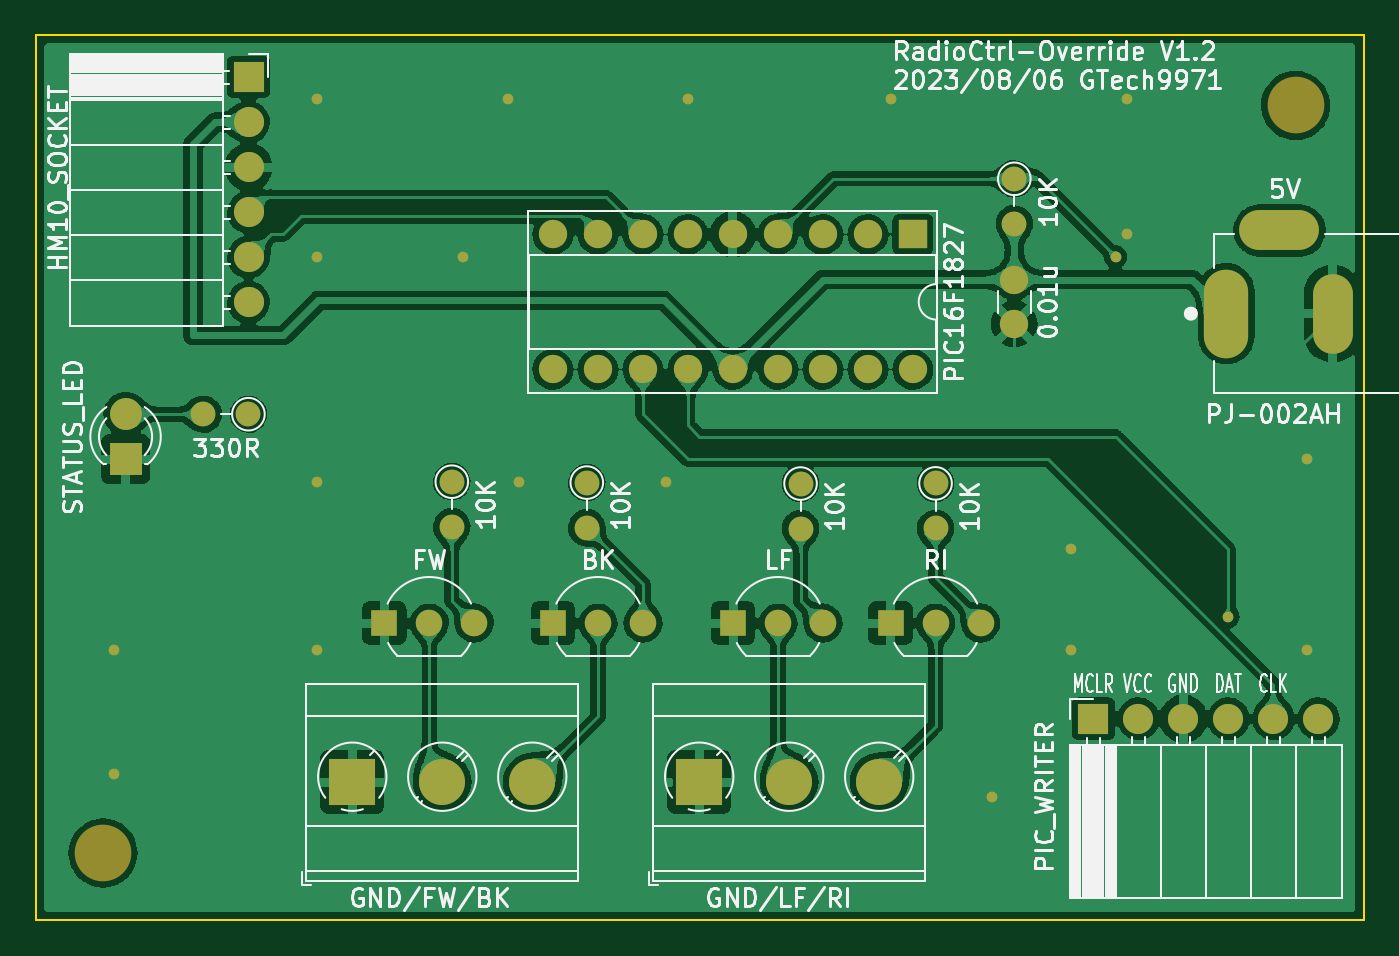
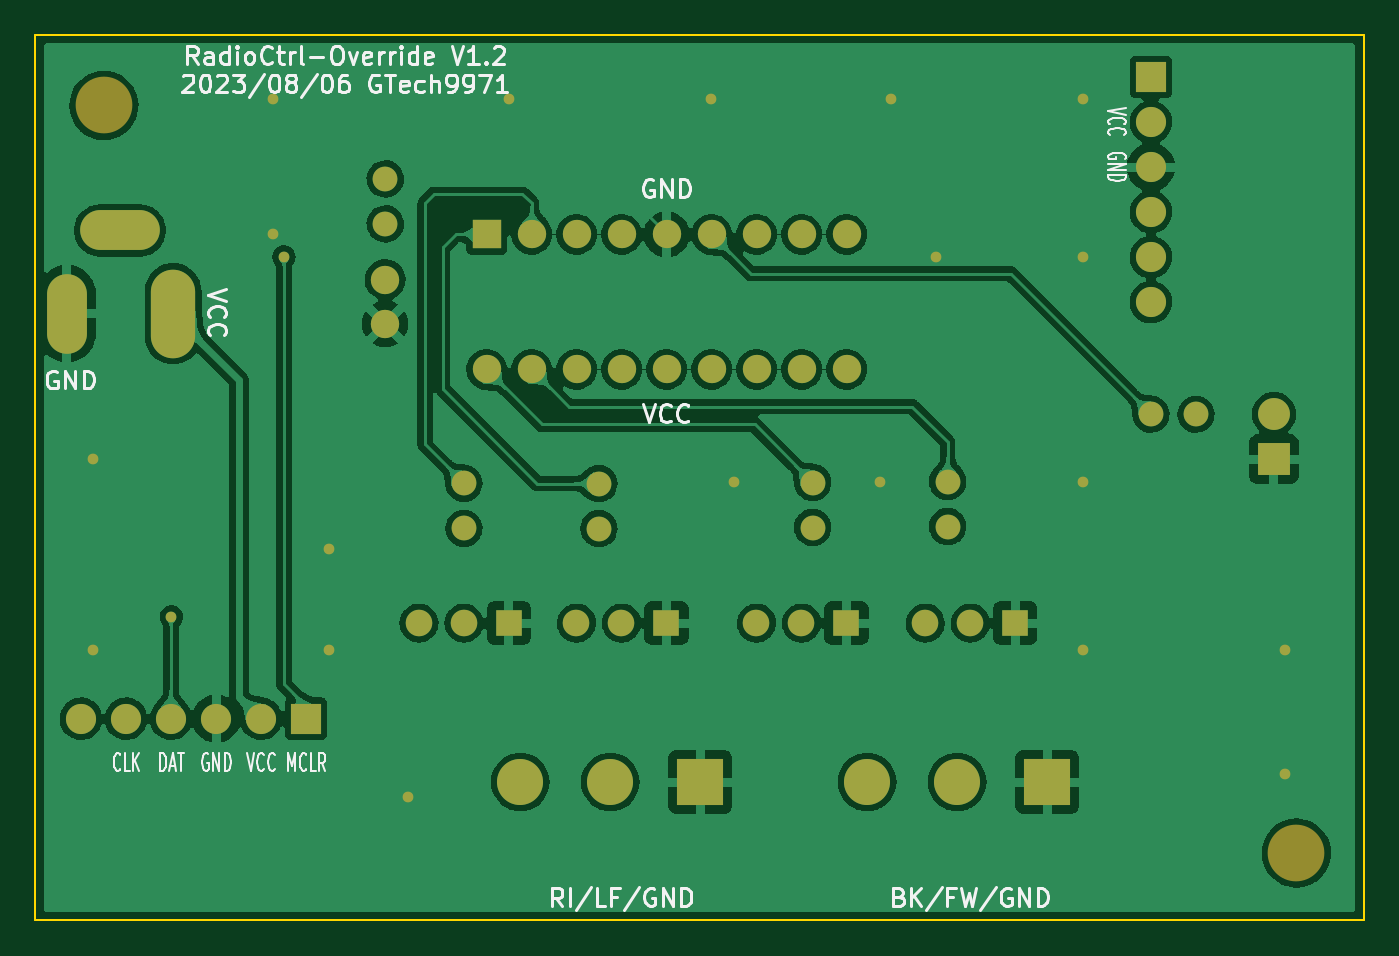
Circuit board: 7 layer files. Board 75.0 x 50.0 mm.
- bottom_copper: RadioCtrl-Override-B_Cu.gbl (200707 bytes)
- bottom_mask: RadioCtrl-Override-B_Mask.gbs (3208 bytes)
- bottom_silk: RadioCtrl-Override-B_Silkscreen.gbo (22643 bytes)
- outline: RadioCtrl-Override-Edge_Cuts.gm1 (681 bytes)
- top_copper: RadioCtrl-Override-F_Cu.gtl (263764 bytes)
- top_mask: RadioCtrl-Override-F_Mask.gts (3208 bytes)
- top_silk: RadioCtrl-Override-F_Silkscreen.gto (47155 bytes)

=== bottom_copper: RadioCtrl-Override-B_Cu.gbl (200707 bytes, source omitted) ===
=== bottom_mask: RadioCtrl-Override-B_Mask.gbs ===
G04 #@! TF.GenerationSoftware,KiCad,Pcbnew,(6.0.11-0)*
G04 #@! TF.CreationDate,2023-08-06T14:05:06+09:00*
G04 #@! TF.ProjectId,RadioCtrl-Override,52616469-6f43-4747-926c-2d4f76657272,rev?*
G04 #@! TF.SameCoordinates,PX7bfa480PY7bfa480*
G04 #@! TF.FileFunction,Soldermask,Bot*
G04 #@! TF.FilePolarity,Negative*
%FSLAX46Y46*%
G04 Gerber Fmt 4.6, Leading zero omitted, Abs format (unit mm)*
G04 Created by KiCad (PCBNEW (6.0.11-0)) date 2023-08-06 14:05:06*
%MOMM*%
%LPD*%
G01*
G04 APERTURE LIST*
%ADD10C,1.400000*%
%ADD11O,1.400000X1.400000*%
%ADD12R,2.600000X2.600000*%
%ADD13C,2.600000*%
%ADD14O,1.700000X1.700000*%
%ADD15R,1.700000X1.700000*%
%ADD16R,1.600000X1.600000*%
%ADD17O,1.600000X1.600000*%
%ADD18R,1.500000X1.500000*%
%ADD19C,1.500000*%
%ADD20C,1.600000*%
%ADD21C,3.200000*%
%ADD22R,1.800000X1.800000*%
%ADD23C,1.800000*%
%ADD24O,2.500000X5.000000*%
%ADD25O,2.250000X4.500000*%
%ADD26O,4.500000X2.250000*%
%ADD27C,0.605000*%
G04 APERTURE END LIST*
D10*
X55245000Y41860000D03*
D11*
X55245000Y39320000D03*
D12*
X17877500Y7813500D03*
D13*
X22957500Y7813500D03*
X28037500Y7813500D03*
D10*
X12015000Y28575000D03*
D11*
X9475000Y28575000D03*
D10*
X43180000Y24660000D03*
D11*
X43180000Y22120000D03*
D14*
X12020000Y34900000D03*
X12020000Y37440000D03*
X12020000Y39980000D03*
X12020000Y42520000D03*
X12020000Y45060000D03*
D15*
X12020000Y47600000D03*
D10*
X31115000Y24715000D03*
D11*
X31115000Y22175000D03*
D10*
X23495000Y24765000D03*
D11*
X23495000Y22225000D03*
D16*
X49520000Y38725000D03*
D17*
X46980000Y38725000D03*
X44440000Y38725000D03*
X41900000Y38725000D03*
X39360000Y38725000D03*
X36820000Y38725000D03*
X34280000Y38725000D03*
X31740000Y38725000D03*
X29200000Y38725000D03*
X29200000Y31105000D03*
X31740000Y31105000D03*
X34280000Y31105000D03*
X36820000Y31105000D03*
X39360000Y31105000D03*
X41900000Y31105000D03*
X44440000Y31105000D03*
X46980000Y31105000D03*
X49520000Y31105000D03*
D15*
X59715000Y11385000D03*
D14*
X62255000Y11385000D03*
X64795000Y11385000D03*
X67335000Y11385000D03*
X69875000Y11385000D03*
X72415000Y11385000D03*
D18*
X29210000Y16785000D03*
D19*
X31750000Y16785000D03*
X34290000Y16785000D03*
D20*
X55245000Y33675000D03*
X55245000Y36175000D03*
D12*
X37460000Y7813500D03*
D13*
X42540000Y7813500D03*
X47620000Y7813500D03*
D21*
X71120000Y46000000D03*
X3810000Y3810000D03*
D22*
X5080000Y26035000D03*
D23*
X5080000Y28575000D03*
D18*
X48260000Y16785000D03*
D19*
X50800000Y16785000D03*
X53340000Y16785000D03*
D18*
X39370000Y16785000D03*
D19*
X41910000Y16785000D03*
X44450000Y16785000D03*
D10*
X50800000Y24670000D03*
D11*
X50800000Y22130000D03*
D24*
X67212500Y34250000D03*
D25*
X73212500Y34250000D03*
D26*
X70212500Y38950000D03*
D18*
X19685000Y16785000D03*
D19*
X22225000Y16785000D03*
X24765000Y16785000D03*
D27*
X15875000Y46355000D03*
X71755000Y15240000D03*
X58420000Y15240000D03*
X53975000Y6985000D03*
X61595000Y46355000D03*
X71755000Y26035000D03*
X15875000Y24765000D03*
X4445000Y15240000D03*
X26670000Y46355000D03*
X15875000Y37465000D03*
X58420000Y20955000D03*
X48260000Y46355000D03*
X15875000Y15240000D03*
X4445000Y8255000D03*
X36830000Y46355000D03*
X35560000Y24765000D03*
X61595000Y38735000D03*
X27305000Y24765000D03*
X24130000Y37465000D03*
X60960000Y37465000D03*
X67310000Y17145000D03*
M02*

=== bottom_silk: RadioCtrl-Override-B_Silkscreen.gbo (22643 bytes, source omitted) ===
=== outline: RadioCtrl-Override-Edge_Cuts.gm1 ===
G04 #@! TF.GenerationSoftware,KiCad,Pcbnew,(6.0.11-0)*
G04 #@! TF.CreationDate,2023-08-06T14:05:06+09:00*
G04 #@! TF.ProjectId,RadioCtrl-Override,52616469-6f43-4747-926c-2d4f76657272,rev?*
G04 #@! TF.SameCoordinates,PX7bfa480PY7bfa480*
G04 #@! TF.FileFunction,Profile,NP*
%FSLAX46Y46*%
G04 Gerber Fmt 4.6, Leading zero omitted, Abs format (unit mm)*
G04 Created by KiCad (PCBNEW (6.0.11-0)) date 2023-08-06 14:05:06*
%MOMM*%
%LPD*%
G01*
G04 APERTURE LIST*
G04 #@! TA.AperFunction,Profile*
%ADD10C,0.100000*%
G04 #@! TD*
G04 APERTURE END LIST*
D10*
X0Y0D02*
X75000000Y0D01*
X75000000Y0D02*
X75000000Y50000000D01*
X75000000Y50000000D02*
X0Y50000000D01*
X0Y50000000D02*
X0Y0D01*
M02*

=== top_copper: RadioCtrl-Override-F_Cu.gtl (263764 bytes, source omitted) ===
=== top_mask: RadioCtrl-Override-F_Mask.gts ===
G04 #@! TF.GenerationSoftware,KiCad,Pcbnew,(6.0.11-0)*
G04 #@! TF.CreationDate,2023-08-06T14:05:06+09:00*
G04 #@! TF.ProjectId,RadioCtrl-Override,52616469-6f43-4747-926c-2d4f76657272,rev?*
G04 #@! TF.SameCoordinates,PX7bfa480PY7bfa480*
G04 #@! TF.FileFunction,Soldermask,Top*
G04 #@! TF.FilePolarity,Negative*
%FSLAX46Y46*%
G04 Gerber Fmt 4.6, Leading zero omitted, Abs format (unit mm)*
G04 Created by KiCad (PCBNEW (6.0.11-0)) date 2023-08-06 14:05:06*
%MOMM*%
%LPD*%
G01*
G04 APERTURE LIST*
%ADD10C,1.400000*%
%ADD11O,1.400000X1.400000*%
%ADD12R,2.600000X2.600000*%
%ADD13C,2.600000*%
%ADD14O,1.700000X1.700000*%
%ADD15R,1.700000X1.700000*%
%ADD16R,1.600000X1.600000*%
%ADD17O,1.600000X1.600000*%
%ADD18R,1.500000X1.500000*%
%ADD19C,1.500000*%
%ADD20C,1.600000*%
%ADD21C,3.200000*%
%ADD22R,1.800000X1.800000*%
%ADD23C,1.800000*%
%ADD24O,2.500000X5.000000*%
%ADD25O,2.250000X4.500000*%
%ADD26O,4.500000X2.250000*%
%ADD27C,0.605000*%
G04 APERTURE END LIST*
D10*
X55245000Y41860000D03*
D11*
X55245000Y39320000D03*
D12*
X17877500Y7813500D03*
D13*
X22957500Y7813500D03*
X28037500Y7813500D03*
D10*
X12015000Y28575000D03*
D11*
X9475000Y28575000D03*
D10*
X43180000Y24660000D03*
D11*
X43180000Y22120000D03*
D14*
X12020000Y34900000D03*
X12020000Y37440000D03*
X12020000Y39980000D03*
X12020000Y42520000D03*
X12020000Y45060000D03*
D15*
X12020000Y47600000D03*
D10*
X31115000Y24715000D03*
D11*
X31115000Y22175000D03*
D10*
X23495000Y24765000D03*
D11*
X23495000Y22225000D03*
D16*
X49520000Y38725000D03*
D17*
X46980000Y38725000D03*
X44440000Y38725000D03*
X41900000Y38725000D03*
X39360000Y38725000D03*
X36820000Y38725000D03*
X34280000Y38725000D03*
X31740000Y38725000D03*
X29200000Y38725000D03*
X29200000Y31105000D03*
X31740000Y31105000D03*
X34280000Y31105000D03*
X36820000Y31105000D03*
X39360000Y31105000D03*
X41900000Y31105000D03*
X44440000Y31105000D03*
X46980000Y31105000D03*
X49520000Y31105000D03*
D15*
X59715000Y11385000D03*
D14*
X62255000Y11385000D03*
X64795000Y11385000D03*
X67335000Y11385000D03*
X69875000Y11385000D03*
X72415000Y11385000D03*
D18*
X29210000Y16785000D03*
D19*
X31750000Y16785000D03*
X34290000Y16785000D03*
D20*
X55245000Y33675000D03*
X55245000Y36175000D03*
D12*
X37460000Y7813500D03*
D13*
X42540000Y7813500D03*
X47620000Y7813500D03*
D21*
X71120000Y46000000D03*
X3810000Y3810000D03*
D22*
X5080000Y26035000D03*
D23*
X5080000Y28575000D03*
D18*
X48260000Y16785000D03*
D19*
X50800000Y16785000D03*
X53340000Y16785000D03*
D18*
X39370000Y16785000D03*
D19*
X41910000Y16785000D03*
X44450000Y16785000D03*
D10*
X50800000Y24670000D03*
D11*
X50800000Y22130000D03*
D24*
X67212500Y34250000D03*
D25*
X73212500Y34250000D03*
D26*
X70212500Y38950000D03*
D18*
X19685000Y16785000D03*
D19*
X22225000Y16785000D03*
X24765000Y16785000D03*
D27*
X15875000Y46355000D03*
X71755000Y15240000D03*
X58420000Y15240000D03*
X53975000Y6985000D03*
X61595000Y46355000D03*
X71755000Y26035000D03*
X15875000Y24765000D03*
X4445000Y15240000D03*
X26670000Y46355000D03*
X15875000Y37465000D03*
X58420000Y20955000D03*
X48260000Y46355000D03*
X15875000Y15240000D03*
X4445000Y8255000D03*
X36830000Y46355000D03*
X35560000Y24765000D03*
X61595000Y38735000D03*
X27305000Y24765000D03*
X24130000Y37465000D03*
X60960000Y37465000D03*
X67310000Y17145000D03*
M02*

=== top_silk: RadioCtrl-Override-F_Silkscreen.gto (47155 bytes, source omitted) ===
